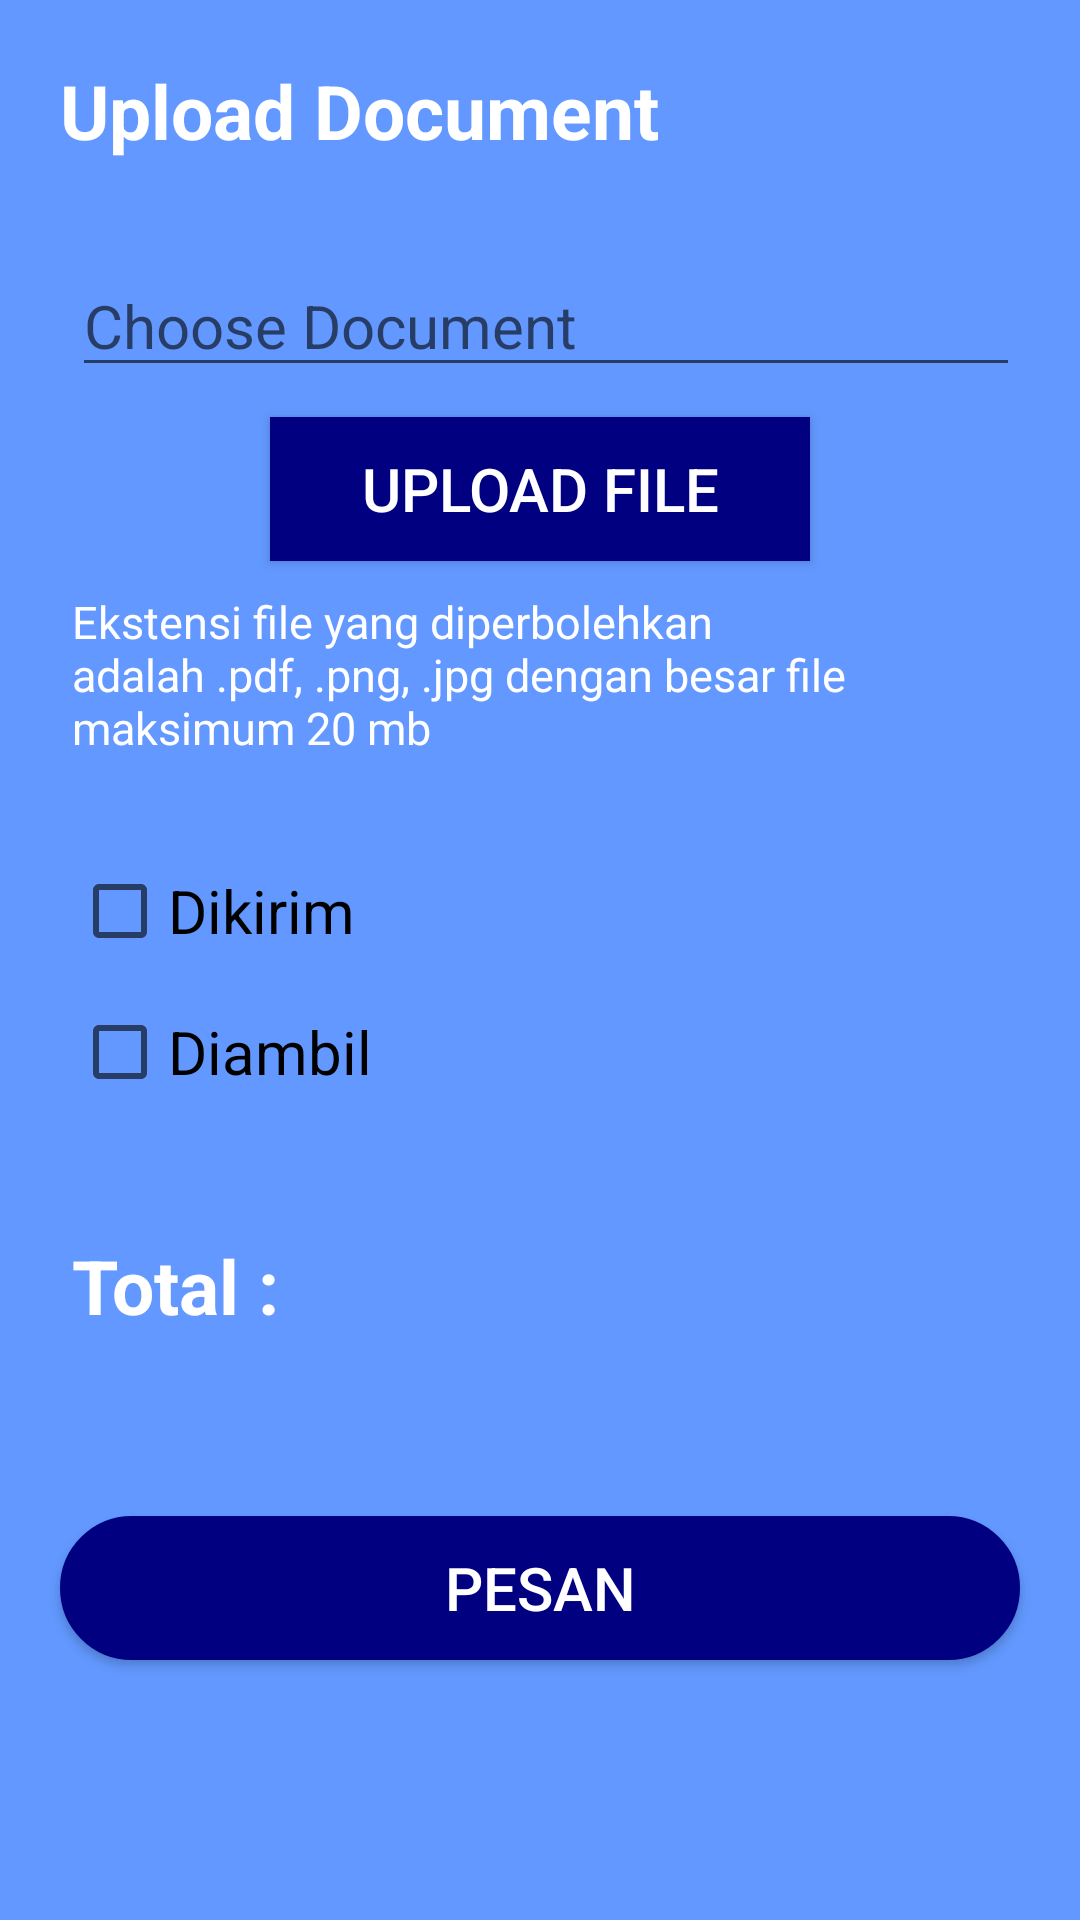

Layout XML and referenced resources for this Android screen:
<!-- AndroidManifest.xml: application theme AppTheme -->
<!-- res/layout/activity_main8.xml -->
<?xml version="1.0" encoding="utf-8"?>
<LinearLayout xmlns:android="http://schemas.android.com/apk/res/android"
    xmlns:app="http://schemas.android.com/apk/res-auto"
    xmlns:tools="http://schemas.android.com/tools"
    android:layout_width="match_parent"
    android:layout_height="match_parent"
    android:background="@color/background"
    android:orientation="vertical"
    tools:context=".MainActivity8">

    <RelativeLayout
        android:layout_width="match_parent"
        android:layout_height="60dp"
        android:background="@color/background">
        <TextView
            android:textColor="@android:color/white"
            android:text="Upload Document"
            android:textStyle="bold"
            android:layout_marginTop="20dp"
            android:layout_marginLeft="20dp"
            android:layout_marginRight="20dp"
            android:textSize="25sp"
            android:layout_width="match_parent"
            android:layout_height="wrap_content"/>
    </RelativeLayout>

    <LinearLayout
        android:layout_width="match_parent"
        android:layout_height="match_parent"
        android:orientation="vertical"
        android:layout_marginTop="5dp">
        <EditText
            android:id="@+id/txt1"
            android:layout_width="match_parent"
            android:layout_height="wrap_content"
            android:ems="10"
            android:textSize="20sp"
            android:layout_marginLeft="24dp"
            android:layout_marginRight="20dp"
            android:layout_marginTop="20dp"
            android:hint="Choose Document"/>
        <Button
            android:id="@+id/bt_unggah"
            android:layout_width="match_parent"
            android:layout_height="wrap_content"
            android:text="Upload File"
            android:textSize="20sp"
            android:layout_marginTop="10dp"
            android:layout_marginLeft="90dp"
            android:layout_marginRight="90dp"
            android:textColor="@android:color/white"
            android:background="#000080"/>
        <TextView
            android:textColor="@android:color/white"
            android:text="Ekstensi file yang diperbolehkan adalah .pdf, .png, .jpg dengan besar file maksimum 20 mb"
            android:layout_marginTop="10dp"
            android:layout_marginLeft="24dp"
            android:layout_marginRight="20dp"
            android:textSize="15sp"
            android:layout_width="match_parent"
            android:layout_height="wrap_content"/>
        <CheckBox
            android:id="@+id/cbKirim"
            android:layout_width="wrap_content"
            android:layout_height="wrap_content"
            android:text="Dikirim"
            android:textSize="20sp"
            android:layout_marginLeft="24dp"
            android:layout_marginStart="24dp"
            android:layout_marginTop="35dp"/>
        <CheckBox
            android:id="@+id/cbAmbil"
            android:layout_width="wrap_content"
            android:layout_height="wrap_content"
            android:text="Diambil"
            android:textSize="20sp"
            android:layout_marginLeft="24dp"
            android:layout_marginStart="24dp"
            android:layout_marginTop="15dp"/>
        <TextView
            android:id="@+id/total"
            android:textColor="@android:color/white"
            android:text="Total : "
            android:textStyle="bold"
            android:layout_marginTop="45dp"
            android:layout_marginLeft="24dp"
            android:layout_marginRight="20dp"
            android:textSize="25sp"
            android:layout_width="match_parent"
            android:layout_height="wrap_content"/>
        <Button
            android:id="@+id/bt_lanjut"
            android:layout_width="match_parent"
            android:layout_height="wrap_content"
            android:text="Pesan"
            android:onClick="ShowPopup"
            android:textSize="20sp"
            android:layout_marginTop="60dp"
            android:layout_marginLeft="20dp"
            android:layout_marginRight="20dp"
            android:textColor="@android:color/white"
            android:background="@drawable/shape_button"
            tools:ignore="OnClick" />
    </LinearLayout>

</LinearLayout>
<!-- resources referenced by this layout -->
<resources>
  <color name="background">#6298FF</color>
  <!-- drawable shape_button (drawable-v24) -->
  <?xml version="1.0" encoding="utf-8"?>
  <shape xmlns:android="http://schemas.android.com/apk/res/android"
      android:shape="rectangle">
      <corners android:radius="1000dp"/>
      <solid android:color="#000080"/>
      <stroke
          android:width="2dp"
          android:color="#000080"/>
      <padding
          android:bottom="4dp"
          android:left="4dp"
          android:right="4dp"
          android:top="4dp"/>
  </shape>
  <style name="AppTheme" parent="Theme.AppCompat.Light.DarkActionBar">
          
          <item name="colorPrimary">@color/colorPrimary</item>
          <item name="colorPrimaryDark">@color/colorPrimaryDark</item>
          <item name="colorAccent">@color/colorAccent</item>
      </style>
  <color name="colorPrimary">#6298FF</color>
  <color name="colorPrimaryDark">#00574B</color>
  <color name="colorAccent">#D81B60</color>
</resources>
